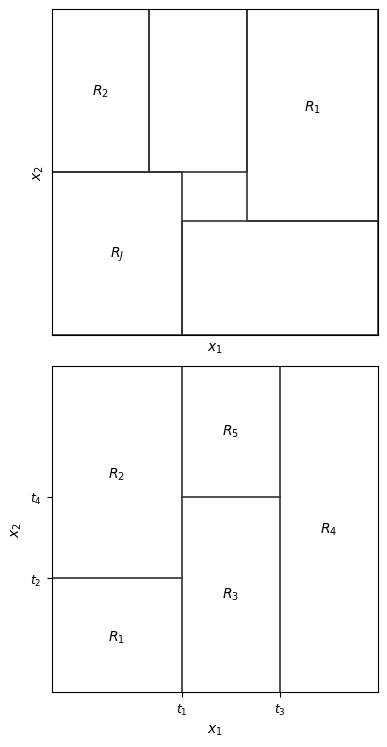

This chart was generated by the following Python code: (Note: this script raises an exception after producing the figure.)
"""Draw two 2D region partitions: arbitrary vs guillotine cuts."""
import matplotlib
matplotlib.use("Agg")
import matplotlib.pyplot as plt
import matplotlib.patches as patches

fig, axes = plt.subplots(2, 1, figsize=(4, 7.5))

# ---- Left: arbitrary regions ----
ax = axes[0]
ax.set_xlim(0, 1)
ax.set_ylim(0, 1)
ax.set_xlabel(r"$x_1$", fontsize=10)
ax.set_ylabel(r"$x_2$", fontsize=10)
ax.set_xticks([])
ax.set_yticks([])
ax.set_aspect("equal")

# Irregular regions
rects = [
    (0.0, 0.0, 0.4, 0.5),   # R_J (bottom-left)
    (0.0, 0.5, 0.3, 0.5),   # R_2 (top-left)
    (0.3, 0.5, 0.3, 0.5),   # part of top
    (0.4, 0.0, 0.6, 0.35),  # bottom-right
    (0.6, 0.35, 0.4, 0.65), # R_1 (top-right)
]
labels_left = [
    (0.2, 0.25, r"$R_J$"),
    (0.15, 0.75, r"$R_2$"),
    (0.45, 0.75, ""),
    (0.7, 0.17, ""),
    (0.8, 0.7, r"$R_1$"),
]
for (x, y, w, h) in rects:
    ax.add_patch(patches.Rectangle((x, y), w, h, fill=False, edgecolor="#333", linewidth=1.2))
for x, y, label in labels_left:
    if label:
        ax.text(x, y, label, fontsize=10, ha="center", va="center")

# ---- Right: guillotine cuts (5 regions) ----
ax = axes[1]
ax.set_xlim(0, 1)
ax.set_ylim(0, 1)
ax.set_xlabel(r"$x_1$", fontsize=10)
ax.set_ylabel(r"$x_2$", fontsize=10)
ax.set_xticks([])
ax.set_yticks([])
ax.set_aspect("equal")

# Guillotine partition: t1=0.4, t3=0.7 on x1; t2=0.35, t4=0.6 on x2
# Split 1: x1 = 0.4
ax.plot([0.4, 0.4], [0, 1], color="#333", linewidth=1.2)
# Split 2: x2 = 0.35 (left of 0.4)
ax.plot([0, 0.4], [0.35, 0.35], color="#333", linewidth=1.2)
# Split 3: x1 = 0.7 (right of 0.4)
ax.plot([0.7, 0.7], [0, 1], color="#333", linewidth=1.2)
# Split 4: x2 = 0.6 (between 0.4 and 0.7)
ax.plot([0.4, 0.7], [0.6, 0.6], color="#333", linewidth=1.2)

# Labels
ax.text(0.2, 0.67, r"$R_2$", fontsize=10, ha="center", va="center")
ax.text(0.2, 0.17, r"$R_1$", fontsize=10, ha="center", va="center")
ax.text(0.55, 0.3, r"$R_3$", fontsize=10, ha="center", va="center")
ax.text(0.55, 0.8, r"$R_5$", fontsize=10, ha="center", va="center")
ax.text(0.85, 0.5, r"$R_4$", fontsize=10, ha="center", va="center")

# Tick labels for thresholds
ax.set_xticks([0.4, 0.7])
ax.set_xticklabels([r"$t_1$", r"$t_3$"], fontsize=9)
ax.set_yticks([0.35, 0.6])
ax.set_yticklabels([r"$t_2$", r"$t_4$"], fontsize=9)

fig.tight_layout(pad=0.8)
fig.savefig("../regions-partition.svg", format="svg", bbox_inches="tight")
print("Saved regions-partition.svg")
